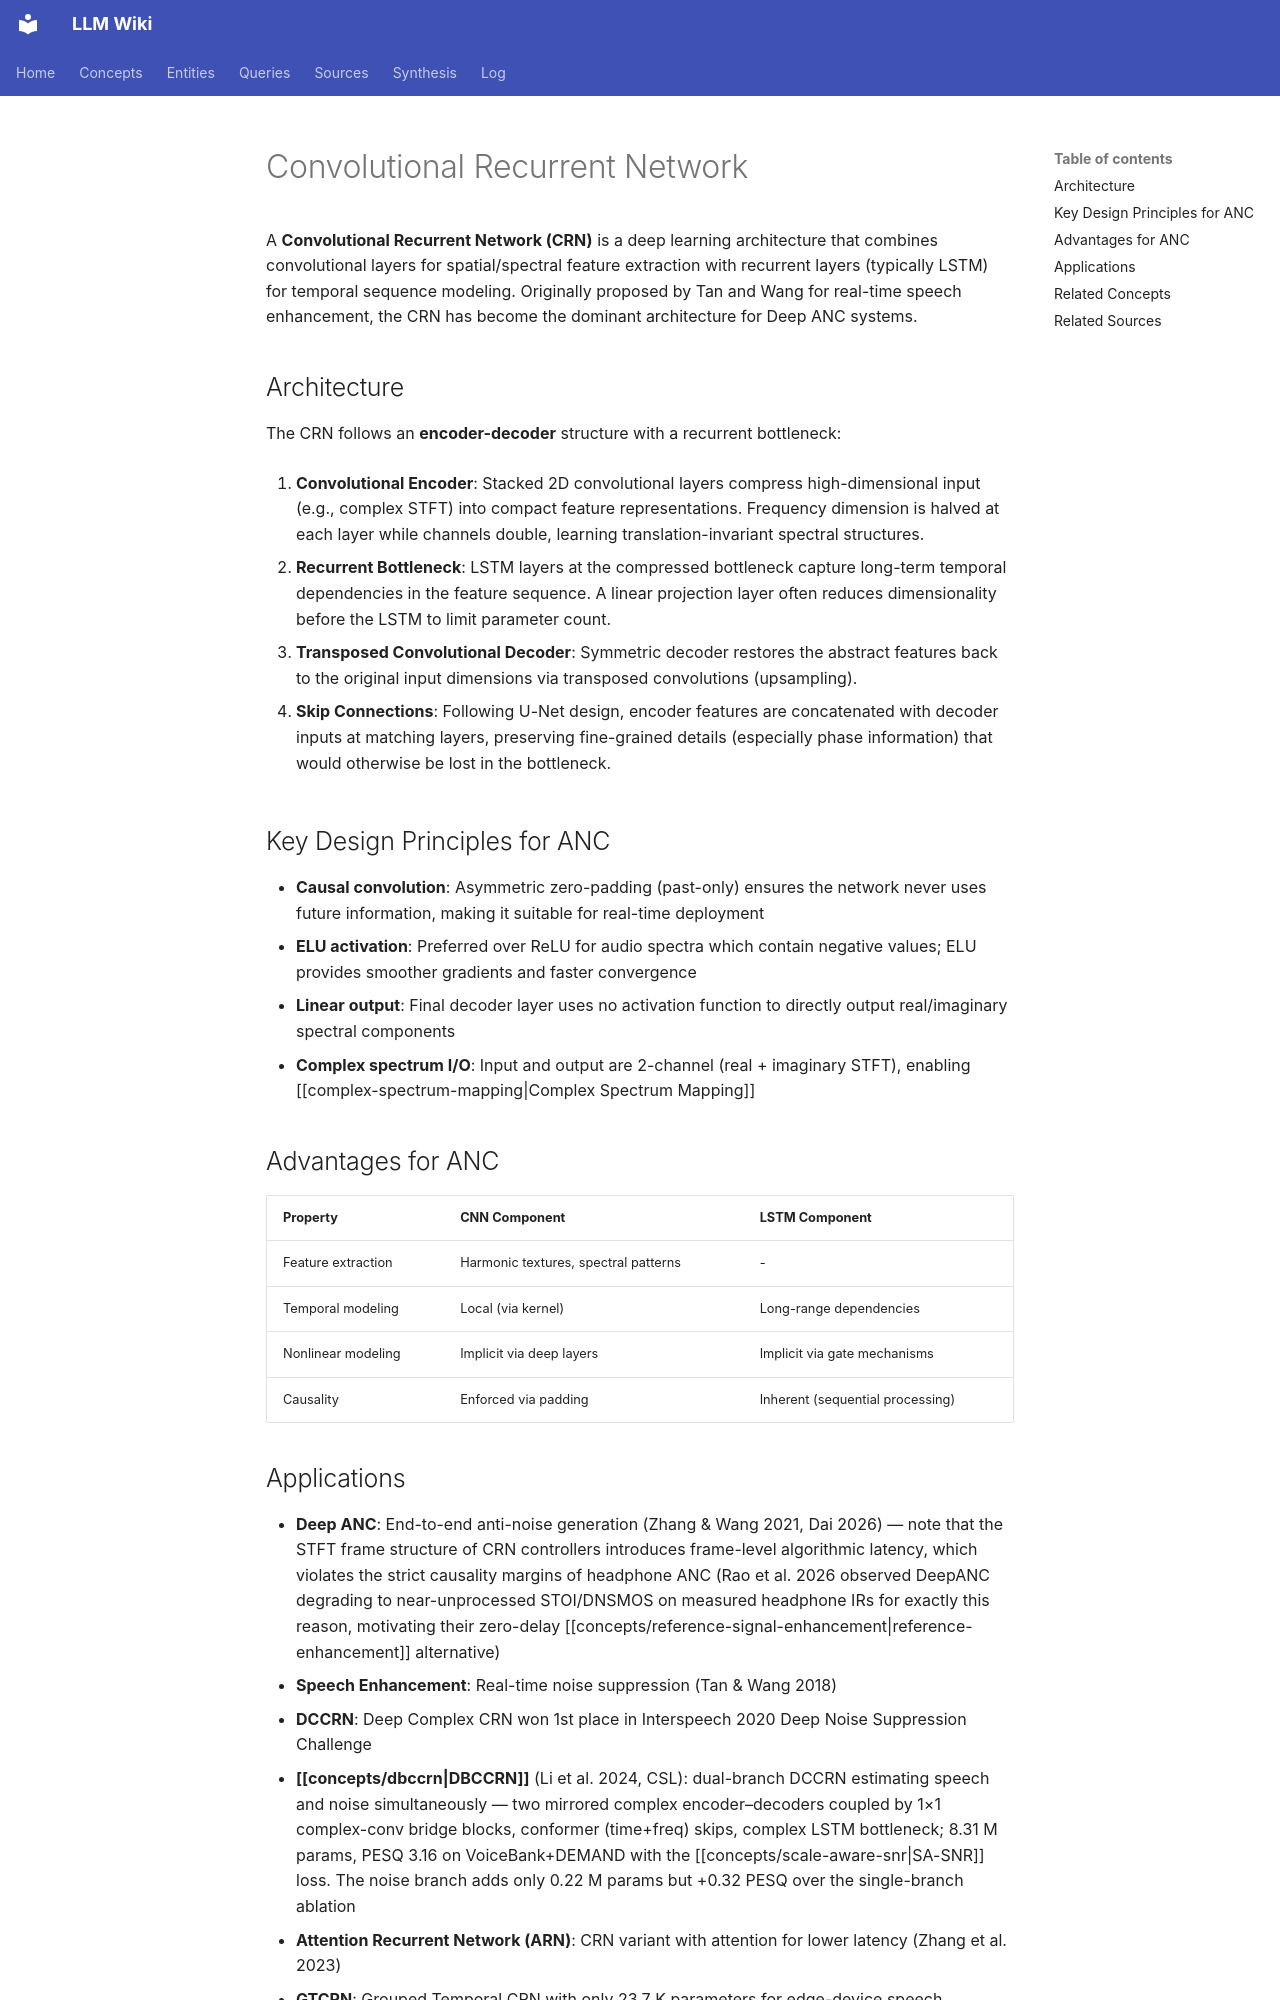

repository: proudzhu/llm-wiki · page: concepts/convolutional-recurrent-network.html · generator: mkdocs

---
type: concept
created: 2026-04-25
updated: 2026-11-17
sources:
  - raw/papers/rao-2026-keep-speech-anc/full-text.txt
  - raw/papers/zhang-2025-mbenet/full-text.md
  - raw/papers/yan-2025-lisennet/full-text.md
  - raw/papers/ahn-2026-fastenhancer/full-text.md
  - raw/papers/li-2024-dbccrn/full-text.md
tags:
  - deep-learning
  - neural-network-architecture
  - audio-processing
  - active-noise-control
---

# Convolutional Recurrent Network

A **Convolutional Recurrent Network (CRN)** is a deep learning architecture that combines convolutional layers for spatial/spectral feature extraction with recurrent layers (typically LSTM) for temporal sequence modeling. Originally proposed by Tan and Wang for real-time speech enhancement, the CRN has become the dominant architecture for Deep ANC systems.

## Architecture

The CRN follows an **encoder-decoder** structure with a recurrent bottleneck:

1. **Convolutional Encoder**: Stacked 2D convolutional layers compress high-dimensional input (e.g., complex STFT) into compact feature representations. Frequency dimension is halved at each layer while channels double, learning translation-invariant spectral structures.

2. **Recurrent Bottleneck**: LSTM layers at the compressed bottleneck capture long-term temporal dependencies in the feature sequence. A linear projection layer often reduces dimensionality before the LSTM to limit parameter count.

3. **Transposed Convolutional Decoder**: Symmetric decoder restores the abstract features back to the original input dimensions via transposed convolutions (upsampling).

4. **Skip Connections**: Following U-Net design, encoder features are concatenated with decoder inputs at matching layers, preserving fine-grained details (especially phase information) that would otherwise be lost in the bottleneck.

## Key Design Principles for ANC

- **Causal convolution**: Asymmetric zero-padding (past-only) ensures the network never uses future information, making it suitable for real-time deployment
- **ELU activation**: Preferred over ReLU for audio spectra which contain negative values; ELU provides smoother gradients and faster convergence
- **Linear output**: Final decoder layer uses no activation function to directly output real/imaginary spectral components
- **Complex spectrum I/O**: Input and output are 2-channel (real + imaginary STFT), enabling [[complex-spectrum-mapping|Complex Spectrum Mapping]]

## Advantages for ANC

| Property | CNN Component | LSTM Component |
|----------|--------------|----------------|
| Feature extraction | Harmonic textures, spectral patterns | - |
| Temporal modeling | Local (via kernel) | Long-range dependencies |
| Nonlinear modeling | Implicit via deep layers | Implicit via gate mechanisms |
| Causality | Enforced via padding | Inherent (sequential processing) |
